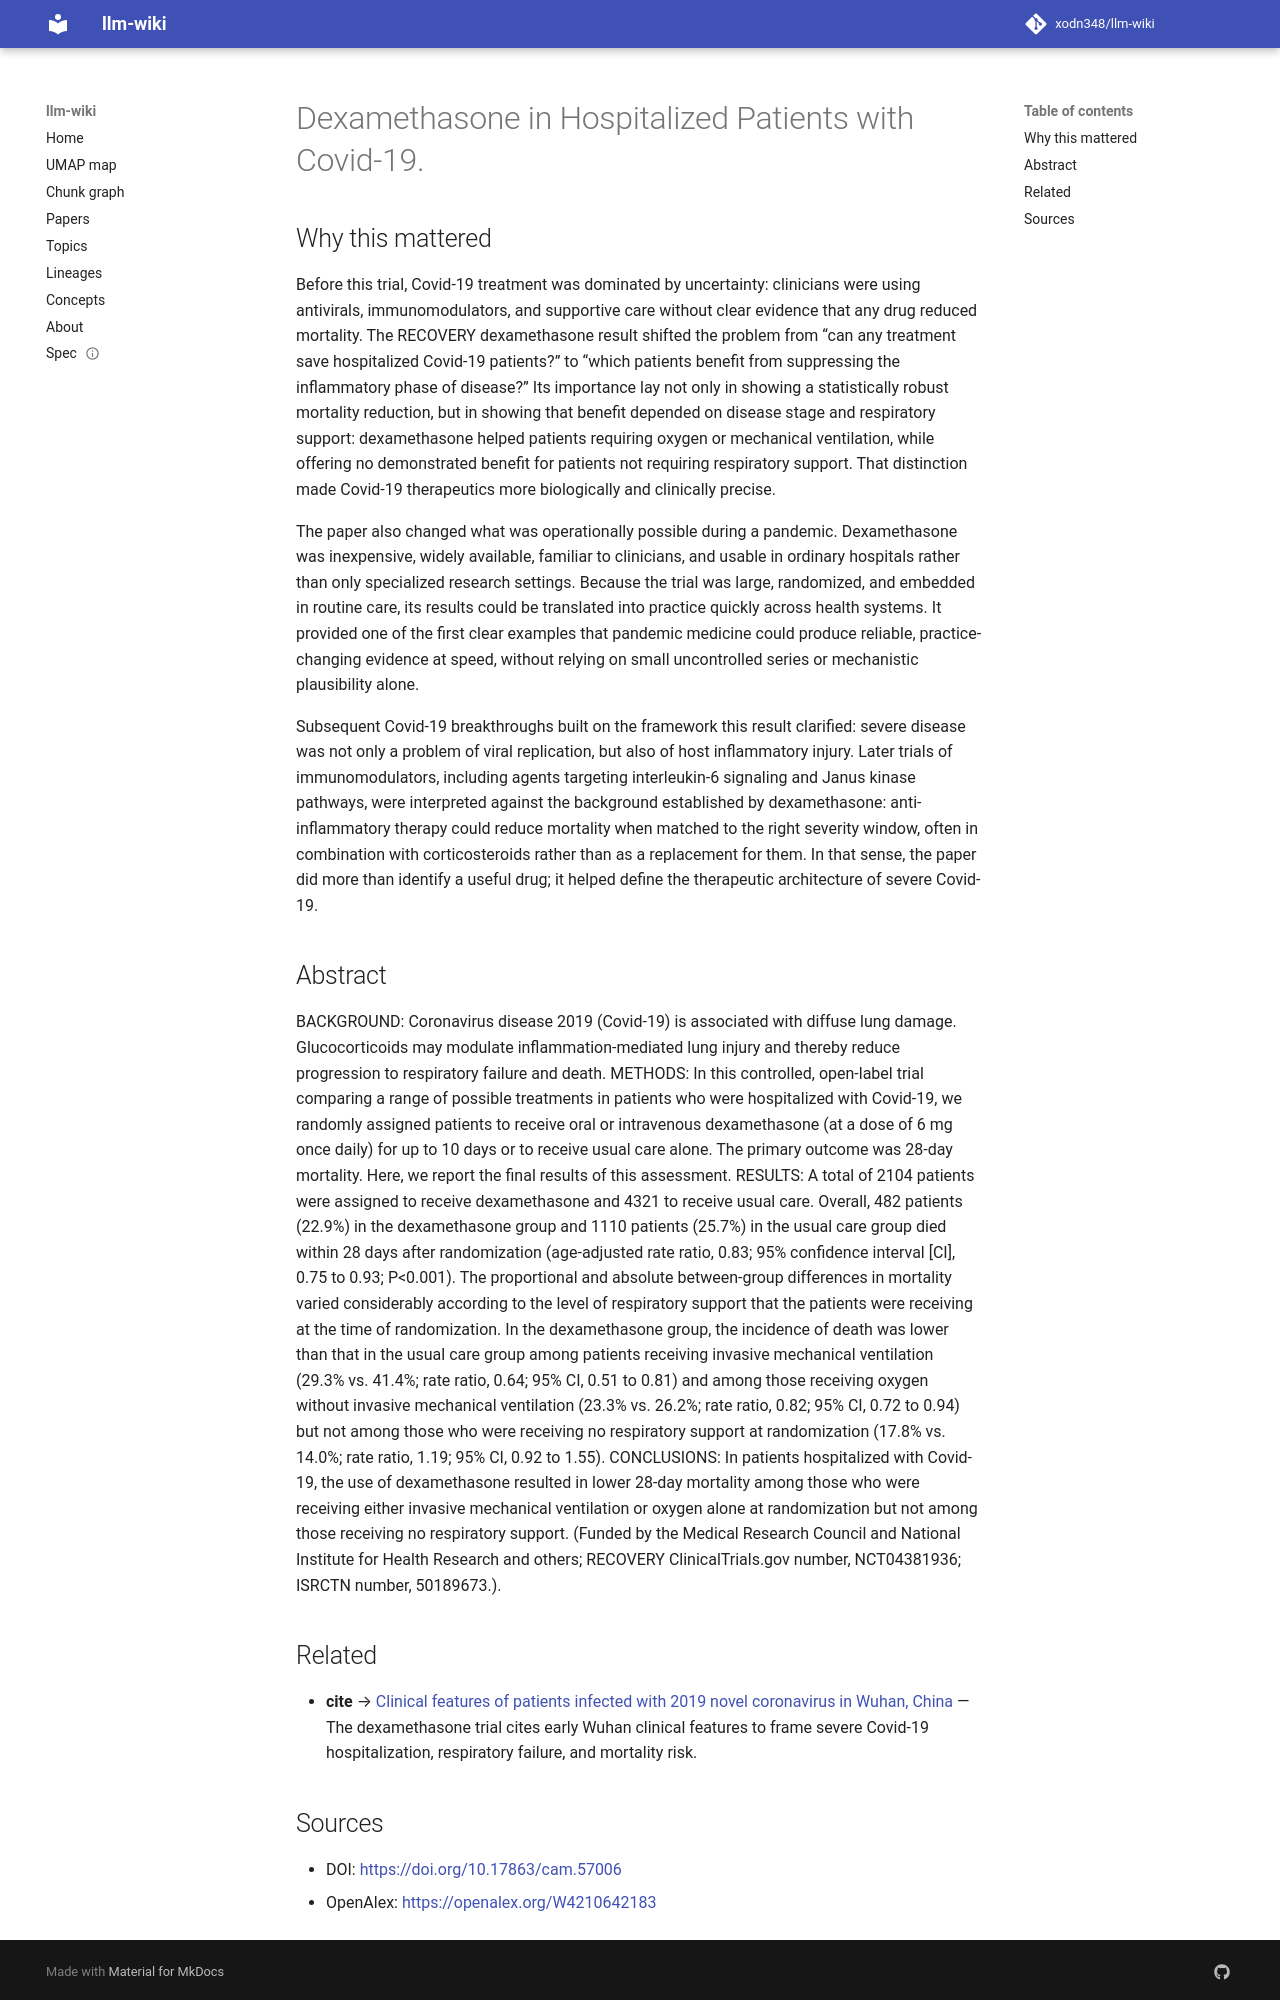

repository: xodn348/llm-wiki · page: paper/10_17863_cam_57006/index.html · generator: mkdocs

---
title: Dexamethasone in Hospitalized Patients with Covid-19.
doi: 10.17863/cam.57006
openalex_id: https://openalex.org/W4210642183
year: 2020
venue: DiRROS repository (University of Maribor)
authors: RECOVERY Collaborative Group, Peter Horby, Wei Shen Lim, Jonathan Emberson,
  Marion Mafham, Jennifer Bell, Louise Linsell, Natalie Staplin
citations: 8045
fleming_tier: true
concepts:
- Medicine
- Dexamethasone
- Randomization
- Confidence interval
- Rate ratio
- Incidence (geometry)
- Mechanical ventilation
- Randomized controlled trial
- Internal medicine
- Respiratory failure
---

# Dexamethasone in Hospitalized Patients with Covid-19.

## Why this mattered

Before this trial, Covid-19 treatment was dominated by uncertainty: clinicians were using antivirals, immunomodulators, and supportive care without clear evidence that any drug reduced mortality. The RECOVERY dexamethasone result shifted the problem from “can any treatment save hospitalized Covid-19 patients?” to “which patients benefit from suppressing the inflammatory phase of disease?” Its importance lay not only in showing a statistically robust mortality reduction, but in showing that benefit depended on disease stage and respiratory support: dexamethasone helped patients requiring oxygen or mechanical ventilation, while offering no demonstrated benefit for patients not requiring respiratory support. That distinction made Covid-19 therapeutics more biologically and clinically precise.

The paper also changed what was operationally possible during a pandemic. Dexamethasone was inexpensive, widely available, familiar to clinicians, and usable in ordinary hospitals rather than only specialized research settings. Because the trial was large, randomized, and embedded in routine care, its results could be translated into practice quickly across health systems. It provided one of the first clear examples that pandemic medicine could produce reliable, practice-changing evidence at speed, without relying on small uncontrolled series or mechanistic plausibility alone.

Subsequent Covid-19 breakthroughs built on the framework this result clarified: severe disease was not only a problem of viral replication, but also of host inflammatory injury. Later trials of immunomodulators, including agents targeting interleukin-6 signaling and Janus kinase pathways, were interpreted against the background established by dexamethasone: anti-inflammatory therapy could reduce mortality when matched to the right severity window, often in combination with corticosteroids rather than as a replacement for them. In that sense, the paper did more than identify a useful drug; it helped define the therapeutic architecture of severe Covid-19.

## Abstract

BACKGROUND: Coronavirus disease 2019 (Covid-19) is associated with diffuse lung damage. Glucocorticoids may modulate inflammation-mediated lung injury and thereby reduce progression to respiratory failure and death. METHODS: In this controlled, open-label trial comparing a range of possible treatments in patients who were hospitalized with Covid-19, we randomly assigned patients to receive oral or intravenous dexamethasone (at a dose of 6 mg once daily) for up to 10 days or to receive usual care alone. The primary outcome was 28-day mortality. Here, we report the final results of this assessment. RESULTS: A total of 2104 patients were assigned to receive dexamethasone and 4321 to receive usual care. Overall, 482 patients (22.9%) in the dexamethasone group and 1110 patients (25.7%) in the usual care group died within 28 days after randomization (age-adjusted rate ratio, 0.83; 95% confidence interval [CI], 0.75 to 0.93; P&lt;0.001). The proportional and absolute between-group differences in mortality varied considerably according to the level of respiratory support that the patients were receiving at the time of randomization. In the dexamethasone group, the incidence of death was lower than that in the usual care group among patients receiving invasive mechanical ventilation (29.3% vs. 41.4%; rate ratio, 0.64; 95% CI, 0.51 to 0.81) and among those receiving oxygen without invasive mechanical ventilation (23.3% vs. 26.2%; rate ratio, 0.82; 95% CI, 0.72 to 0.94) but not among those who were receiving no respiratory support at randomization (17.8% vs. 14.0%; rate ratio, 1.19; 95% CI, 0.92 to 1.55). CONCLUSIONS: In patients hospitalized with Covid-19, the use of dexamethasone resulted in lower 28-day mortality among those who were receiving either invasive mechanical ventilation or oxygen alone at randomization but not among those receiving no respiratory support. (Funded by the Medical Research Council and National Institute for Health Research and others; RECOVERY ClinicalTrials.gov number, NCT04381936; ISRCTN number, 50189673.).


## Related

- **cite** → [Clinical features of patients infected with 2019 novel coronavirus in Wuhan, China](10_1016_s0140_6736_20_30183_5.md) — The dexamethasone trial cites early Wuhan clinical features to frame severe Covid-19 hospitalization, respiratory failure, and mortality risk.
